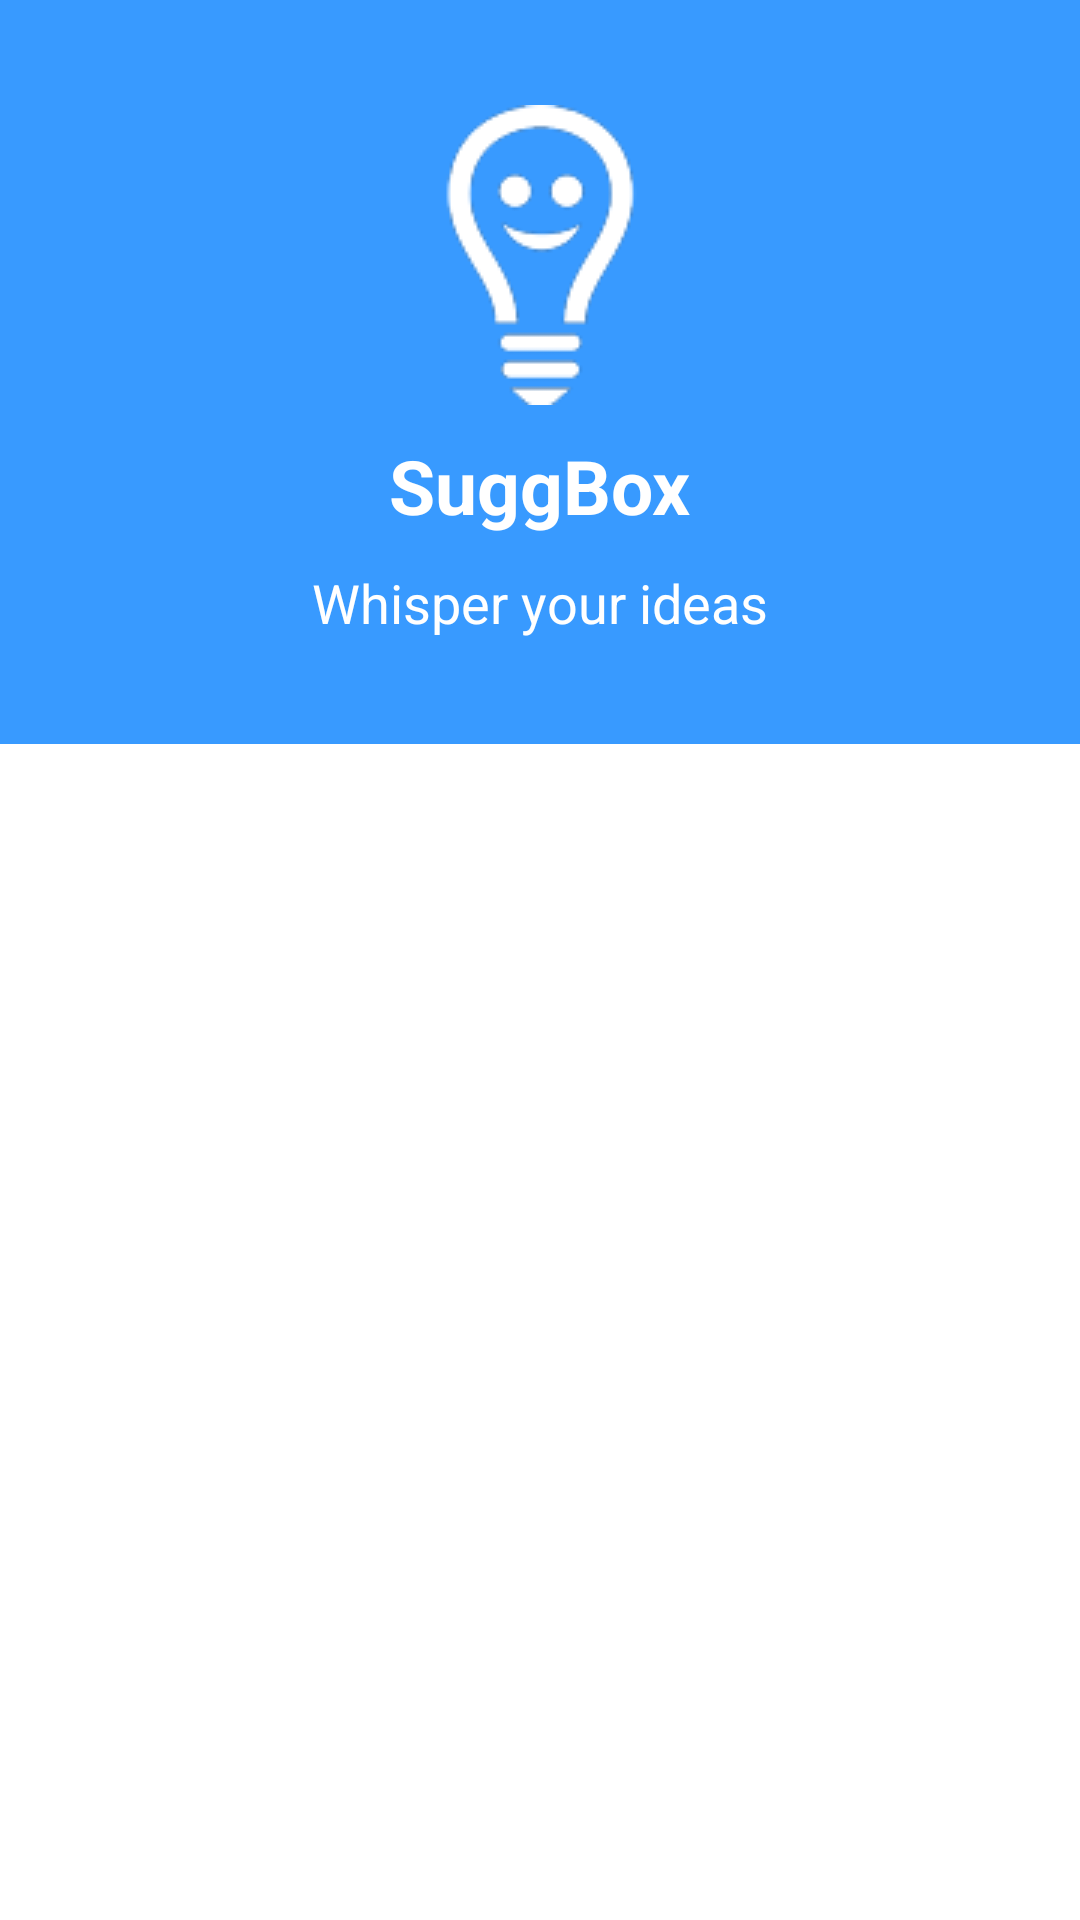

This screen was rendered from an Android layout file. Write that file and the resources it references.
<!-- AndroidManifest.xml: application theme AppTheme -->
<!-- res/layout/activity_main.xml -->
<LinearLayout xmlns:android="http://schemas.android.com/apk/res/android"
    xmlns:tools="http://schemas.android.com/tools"
    android:layout_width="match_parent"
    android:layout_height="match_parent"
    android:background="#fff"
    android:orientation="vertical"
    tools:context=".MainActivity" >
    
    <LinearLayout
        android:layout_width="match_parent"
        android:layout_height="wrap_content"
        android:orientation="vertical"
        style="@style/main_logo_wrapper">
        
        <ImageView 
            android:layout_width="wrap_content"
            android:layout_height="wrap_content"
            android:layout_gravity="center"
            android:src="@drawable/logo"
            style="@style/main_logo_item" />
        
        <TextView 
            android:layout_width="wrap_content"
            android:layout_height="wrap_content"
            android:layout_gravity="center"
            android:text="SuggBox"
            style="@style/main_logo_title" />
        
        <TextView 
            android:layout_width="wrap_content"
            android:layout_height="wrap_content"
            android:layout_gravity="center"
            android:text="Whisper your ideas"
            style="@style/main_logo_subtitle" />
        
    </LinearLayout>

    <ListView
        android:id="@+id/activity_main_users"
        android:layout_width="match_parent"
        android:layout_height="wrap_content"
        style="@style/main_user_list" />

</LinearLayout>
<!-- resources referenced by this layout -->
<resources>
  <!-- drawable logo: png bitmap (drawable-mdpi, 5120 bytes) -->
  <style name="main_logo_item">
          <item name="android:layout_marginTop">5dp</item>
          <item name="android:layout_marginBottom">5dp</item>
      </style>
  <style name="main_logo_subtitle" parent="main_logo_item">
          <item name="android:textSize">18sp</item>
          <item name="android:textColor">#fff</item>
      </style>
  <style name="main_logo_title" parent="main_logo_item">
          <item name="android:textSize">25sp</item>
          <item name="android:textColor">#fff</item>
          <item name="android:textStyle">bold</item>
      </style>
  <style name="main_logo_wrapper">
          <item name="android:background">#389aff</item>
          <item name="android:paddingTop">30dp</item>
          <item name="android:paddingRight">15dp</item>
          <item name="android:paddingBottom">30dp</item>
          <item name="android:paddingLeft">15dp</item>
      </style>
  <style name="main_user_list">
          <item name="android:divider">#cccccc</item>
          <item name="android:dividerHeight">1px</item>
      </style>
  <style name="AppTheme" parent="AppBaseTheme">
          
      </style>
  <style name="AppBaseTheme" parent="android:Theme.Light">
          
      </style>
</resources>
